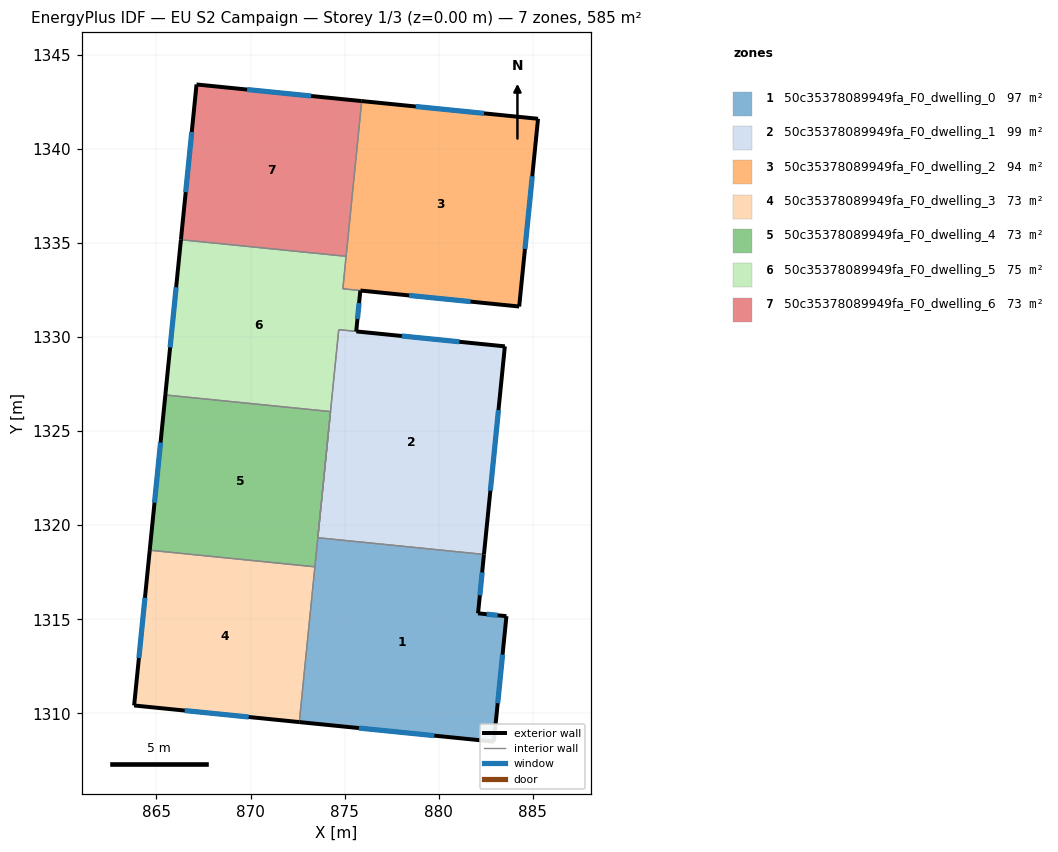
=== STOREY PLAN SPEC (per zone: floor XY polygon, exterior-wall plan segments, windows/doors) ===
zone 1: 50c35378089949fa_F0_dwelling_0  (97.5 m²)
  floor: (882.40, 1318.44) (882.09, 1315.32) (883.59, 1315.16) (882.93, 1308.50) (872.59, 1309.54) (873.58, 1319.33)
  exterior wall: (883.59, 1315.16) – (882.09, 1315.32)  [1.5 m]
    window: (883.13, 1315.21) – (882.55, 1315.27)  [0.7 m²]
  exterior wall: (882.93, 1308.50) – (883.59, 1315.16)  [6.7 m]
    window: (883.13, 1310.54) – (883.39, 1313.12)  [3.0 m²]
  exterior wall: (872.59, 1309.54) – (882.93, 1308.50)  [10.4 m]
    window: (875.76, 1309.22) – (879.76, 1308.82)  [4.7 m²]
  exterior wall: (882.09, 1315.32) – (882.40, 1318.44)  [3.1 m]
    window: (882.18, 1316.27) – (882.30, 1317.49)  [1.4 m²]
  interior walls: 4
zone 2: 50c35378089949fa_F0_dwelling_1  (98.5 m²)
  floor: (883.51, 1329.50) (882.40, 1318.44) (873.58, 1319.33) (874.69, 1330.38)
  exterior wall: (883.51, 1329.50) – (875.62, 1330.29)  [7.9 m]
    window: (881.09, 1329.74) – (878.04, 1330.05)  [3.6 m²]
  exterior wall: (882.40, 1318.44) – (883.51, 1329.50)  [11.1 m]
    window: (882.74, 1321.83) – (883.17, 1326.11)  [5.0 m²]
  interior walls: 4
zone 3: 50c35378089949fa_F0_dwelling_2  (94.4 m²)
  floor: (885.27, 1341.59) (884.27, 1331.61) (874.91, 1332.55) (875.91, 1342.53)
  exterior wall: (885.27, 1341.59) – (875.91, 1342.53)  [9.4 m]
    window: (882.40, 1341.87) – (878.78, 1342.24)  [4.2 m²]
  exterior wall: (884.27, 1331.61) – (885.27, 1341.59)  [10.0 m]
    window: (884.58, 1334.67) – (884.97, 1338.53)  [4.5 m²]
  exterior wall: (875.84, 1332.46) – (884.27, 1331.61)  [8.5 m]
    window: (878.42, 1332.20) – (881.69, 1331.87)  [3.8 m²]
  interior walls: 3
zone 4: 50c35378089949fa_F0_dwelling_3  (73.1 m²)
  floor: (873.42, 1317.79) (872.59, 1309.54) (863.82, 1310.42) (864.65, 1318.67)
  exterior wall: (863.82, 1310.42) – (872.59, 1309.54)  [8.8 m]
    window: (866.50, 1310.15) – (869.90, 1309.81)  [4.0 m²]
  exterior wall: (864.65, 1318.67) – (863.82, 1310.42)  [8.3 m]
    window: (864.39, 1316.14) – (864.07, 1312.95)  [3.7 m²]
  interior walls: 2
zone 5: 50c35378089949fa_F0_dwelling_4  (73.1 m²)
  floor: (874.25, 1326.03) (873.42, 1317.79) (864.65, 1318.67) (865.47, 1326.91)
  exterior wall: (865.47, 1326.91) – (864.65, 1318.67)  [8.3 m]
    window: (865.22, 1324.39) – (864.90, 1321.19)  [3.7 m²]
  interior walls: 3
zone 6: 50c35378089949fa_F0_dwelling_5  (75.1 m²)
  floor: (875.08, 1334.28) (874.91, 1332.55) (875.83, 1332.46) (875.61, 1330.29) (874.69, 1330.38) (874.25, 1326.03) (865.47, 1326.91) (866.30, 1335.16)
  exterior wall: (875.61, 1330.29) – (875.83, 1332.46)  [2.2 m]
    window: (875.68, 1330.96) – (875.77, 1331.80)  [1.0 m²]
  exterior wall: (866.30, 1335.16) – (865.47, 1326.91)  [8.3 m]
    window: (866.05, 1332.64) – (865.73, 1329.44)  [3.7 m²]
  interior walls: 6
zone 7: 50c35378089949fa_F0_dwelling_6  (73.1 m²)
  floor: (875.91, 1342.53) (875.08, 1334.28) (866.30, 1335.16) (867.13, 1343.41)
  exterior wall: (867.13, 1343.41) – (866.30, 1335.16)  [8.3 m]
    window: (866.88, 1340.88) – (866.56, 1337.69)  [3.7 m²]
  exterior wall: (875.91, 1342.53) – (867.13, 1343.41)  [8.8 m]
    window: (873.22, 1342.80) – (869.82, 1343.14)  [4.0 m²]
  interior walls: 2

=== DERIVED (storey summary) ===
Building: EU S2 Campaign
Storey: 1 of 3  (floor level z = 0.00 m)
Storey gross floor area: 584.8 m²
Zones on this storey: 7
  - 50c35378089949fa_F0_dwelling_0: floor 97.5 m²; exterior wall 21.7 m (65.2 m²); 4 window(s) 9.8 m²; WWR 15.0%
  - 50c35378089949fa_F0_dwelling_1: floor 98.5 m²; exterior wall 19.0 m (57.1 m²); 2 window(s) 8.6 m²; WWR 15.0%
  - 50c35378089949fa_F0_dwelling_2: floor 94.4 m²; exterior wall 27.9 m (83.7 m²); 3 window(s) 12.6 m²; WWR 15.0%
  - 50c35378089949fa_F0_dwelling_3: floor 73.1 m²; exterior wall 17.1 m (51.3 m²); 2 window(s) 7.7 m²; WWR 15.0%
  - 50c35378089949fa_F0_dwelling_4: floor 73.1 m²; exterior wall 8.3 m (24.9 m²); 1 window(s) 3.7 m²; WWR 15.0%
  - 50c35378089949fa_F0_dwelling_5: floor 75.1 m²; exterior wall 10.5 m (31.4 m²); 2 window(s) 4.7 m²; WWR 15.0%
  - 50c35378089949fa_F0_dwelling_6: floor 73.1 m²; exterior wall 17.1 m (51.3 m²); 2 window(s) 7.7 m²; WWR 15.0%
Zone adjacency (shared interzone walls):
  - 50c35378089949fa_F0_dwelling_0 ↔ 50c35378089949fa_F0_dwelling_1
  - 50c35378089949fa_F0_dwelling_0 ↔ 50c35378089949fa_F0_dwelling_3
  - 50c35378089949fa_F0_dwelling_0 ↔ 50c35378089949fa_F0_dwelling_4
  - 50c35378089949fa_F0_dwelling_1 ↔ 50c35378089949fa_F0_dwelling_5
  - 50c35378089949fa_F0_dwelling_2 ↔ 50c35378089949fa_F0_dwelling_5
  - 50c35378089949fa_F0_dwelling_2 ↔ 50c35378089949fa_F0_dwelling_6
  - 50c35378089949fa_F0_dwelling_3 ↔ 50c35378089949fa_F0_dwelling_4
  - 50c35378089949fa_F0_dwelling_4 ↔ 50c35378089949fa_F0_dwelling_5
  - 50c35378089949fa_F0_dwelling_5 ↔ 50c35378089949fa_F0_dwelling_6